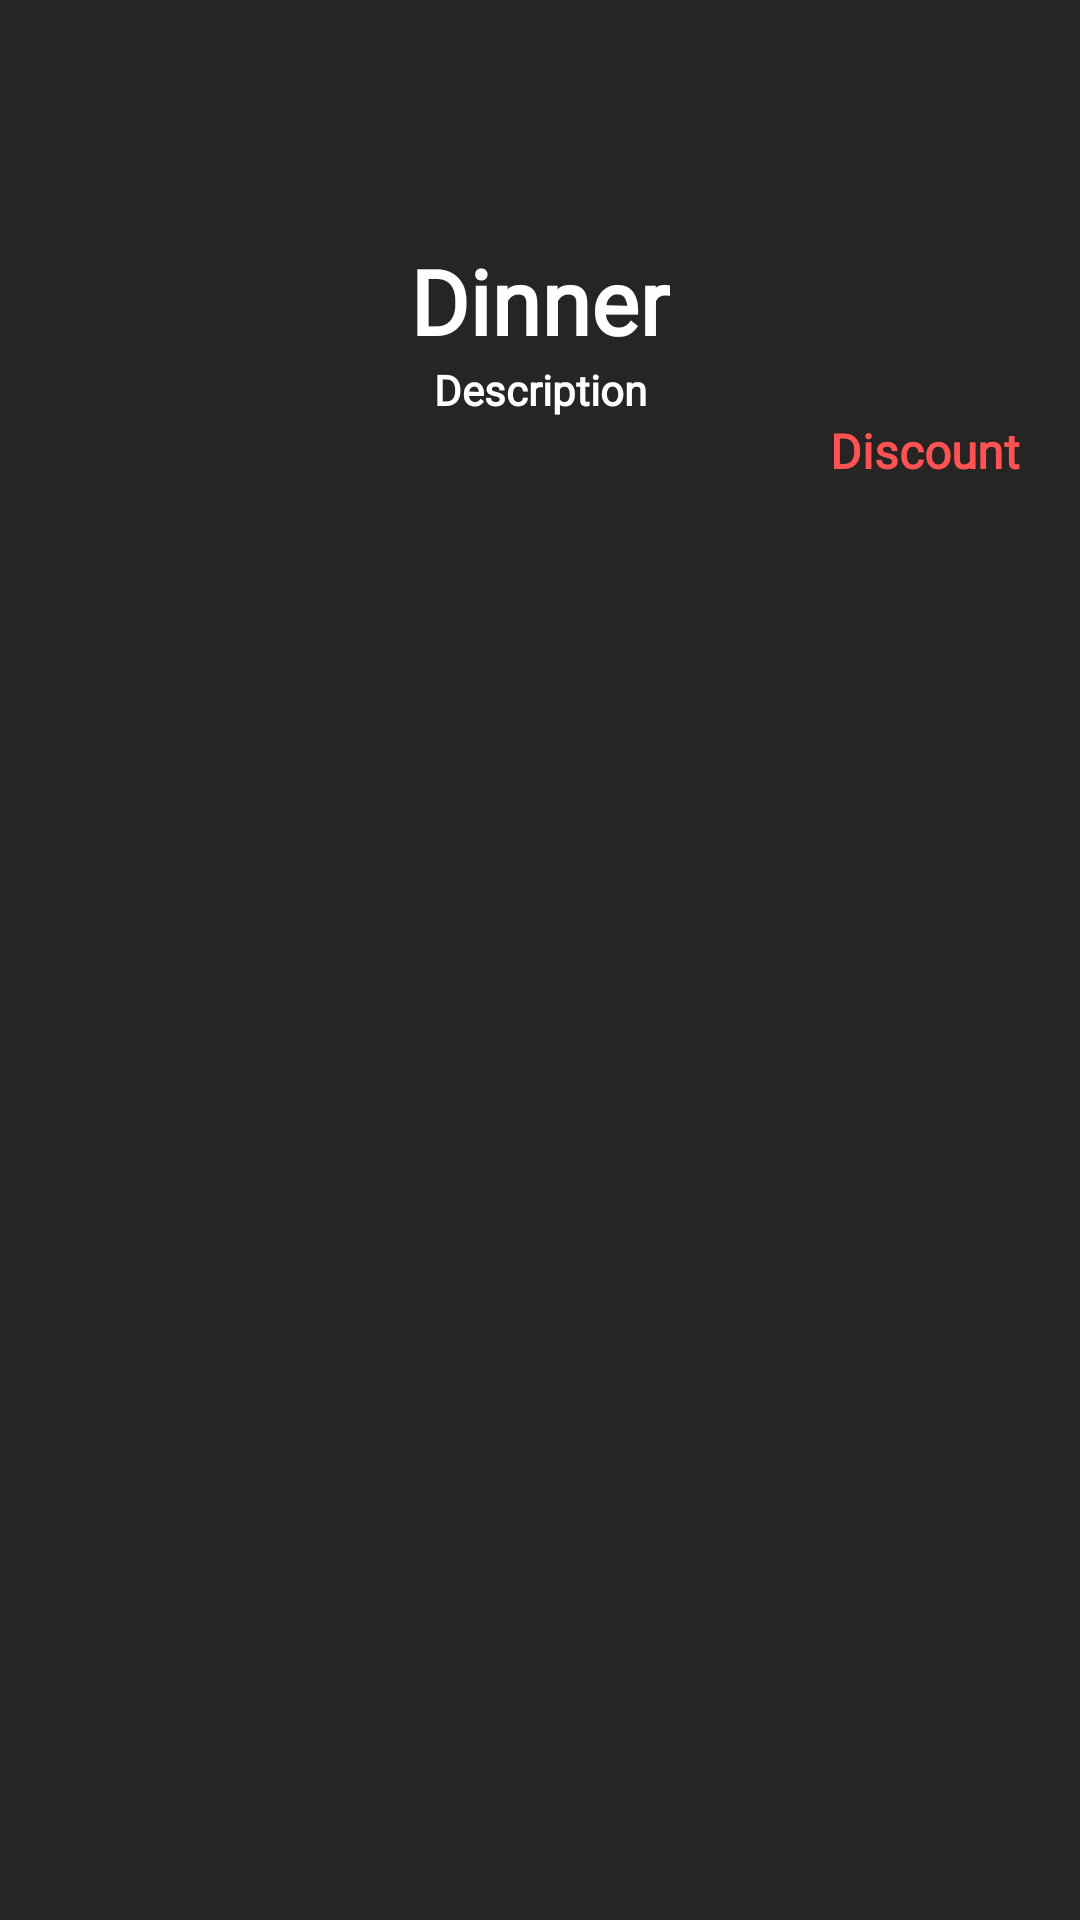

Reconstruct the res/layout file that produces this screen, plus the resources it refers to.
<!-- AndroidManifest.xml: application theme Theme.LearningFoodApp -->
<!-- res/layout/daily_meals_iteams.xml -->
<?xml version="1.0" encoding="utf-8"?>
<androidx.constraintlayout.widget.ConstraintLayout xmlns:android="http://schemas.android.com/apk/res/android"
    xmlns:tools="http://schemas.android.com/tools"
    android:layout_width="match_parent"
    android:layout_height="wrap_content"
    android:background="@color/mediumgray"
    xmlns:app="http://schemas.android.com/apk/res-auto"
    android:layout_marginBottom="4dp"

    >
<ImageView
    android:id="@+id/imageview_dail_meals"
    android:layout_width="match_parent"
    android:layout_height="200dp"
    android:importantForAccessibility="no"
    android:scaleType="centerCrop"
    android:src="@drawable/dinner"
    android:foreground="@drawable/foreground"
    app:layout_constraintEnd_toEndOf="parent"
    app:layout_constraintStart_toStartOf="parent"
    app:layout_constraintTop_toTopOf="parent"/>
    <TextView
        android:id="@+id/textview9"
        android:layout_width="wrap_content"
        android:layout_height="wrap_content"
        android:text="Dinner"
        android:fontFamily="@font/amarante"
        android:textColor="@color/white"
        android:textSize="30sp"
        android:textStyle="bold"
        app:layout_constraintEnd_toEndOf="parent"
        app:layout_constraintStart_toStartOf="parent"
        app:layout_constraintBottom_toBottomOf="@+id/imageview_dail_meals"
        app:layout_constraintTop_toTopOf="parent"
        tools:ignore="HardcodedText" />
    <TextView
        android:id="@+id/textview10"
        android:layout_width="wrap_content"
        android:layout_height="wrap_content"
android:fontFamily="@font/amita"
        android:text="Description"
      android:textColor="@color/white"
        android:textStyle="bold"
        app:layout_constraintEnd_toEndOf="parent"
        app:layout_constraintStart_toStartOf="parent"
        app:layout_constraintTop_toBottomOf="@+id/textview9"
        tools:ignore="HardcodedText" />

        <TextView
            android:id="@+id/discount"
            android:layout_width="wrap_content"
            android:layout_height="wrap_content"
            android:fontFamily="@font/amita"
            android:text="Discount"
            android:textColor="@color/purple_500"
            android:textSize="16sp"
            android:textStyle="bold"
            android:layout_marginEnd="20dp"
            app:layout_constraintEnd_toEndOf="parent"
            app:layout_constraintTop_toBottomOf="@+id/textview10"
            tools:ignore="HardcodedText" />

</androidx.constraintlayout.widget.ConstraintLayout>
<!-- resources referenced by this layout -->
<resources>
  <color name="mediumgray">#262523</color>
  <color name="purple_500">#FF5353</color>
  <color name="white">#ffffff</color>
  <!-- drawable foreground (drawable) -->
  <?xml version="1.0" encoding="utf-8"?>
  <shape xmlns:android="http://schemas.android.com/apk/res/android">
  <gradient android:angle="90"
      android:startColor="#aa000000"
      android:endColor="#aa000000"/>
      <corners android:radius="0dp"/>
  </shape>
  <style name="Theme.LearningFoodApp" parent="Theme.Material3.DayNight.NoActionBar">
          
          <item name="colorPrimary">@color/purple_500</item>
          <item name="colorPrimaryVariant">@color/purple_700</item>
          <item name="colorOnPrimary">@color/purple_700</item>
          
          <item name="colorSecondary">@color/teal_200</item>
          <item name="colorSecondaryVariant">@color/teal_700</item>
         
          
          <item name="android:statusBarColor">?attr/colorPrimaryVariant</item>
          
      </style>
  <color name="purple_700">#FF5353</color>
  <color name="teal_200">#FF03DAC5</color>
  <color name="teal_700">#FF018786</color>
</resources>
